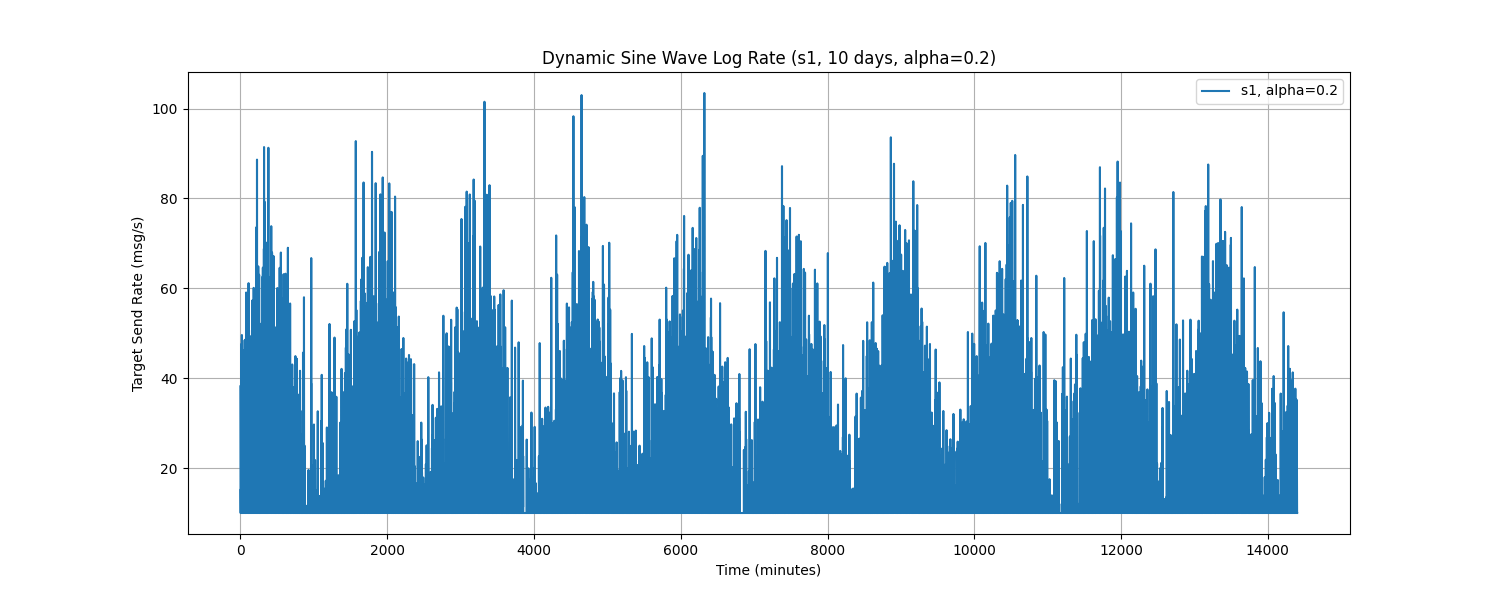

Data behind this chart, as committed beside it:
Time, target_send_rate
0.0, 38.19
1.0, 30.57
2.0, 10.0
3.0, 10.0
4.0, 10.0
5.0, 10.0
6.0, 10.0
7.0, 15.32
8.0, 10.0
9.0, 10.0
10.0, 10.0
11.0, 10.0
12.0, 10.0
13.0, 33.29
14.0, 10.0
15.0, 47.63
16.0, 29.97
17.0, 10.0
18.0, 10.0
19.0, 10.0
20.0, 48.61
21.0, 49.61
22.0, 10.0
23.0, 10.0
24.0, 10.0
25.0, 10.0
26.0, 24.71
27.0, 17.08
28.0, 10.0
29.0, 10.0
30.0, 10.0
31.0, 10.0
32.0, 17.97
33.0, 10.0
34.0, 10.0
35.0, 16.94
36.0, 10.0
37.0, 10.0
38.0, 10.0
39.0, 39.74
40.0, 10.0
41.0, 30.16
42.0, 10.0
43.0, 10.0
44.0, 10.0
45.0, 20.93
46.0, 46.13
47.0, 22.99
48.0, 28.94
49.0, 25.45
50.0, 10.0
51.0, 19.94
52.0, 24.54
53.0, 13.97
54.0, 10.0
55.0, 31.14
56.0, 27.39
57.0, 10.0
58.0, 23.27
59.0, 37.37
... 14,340 more rows
